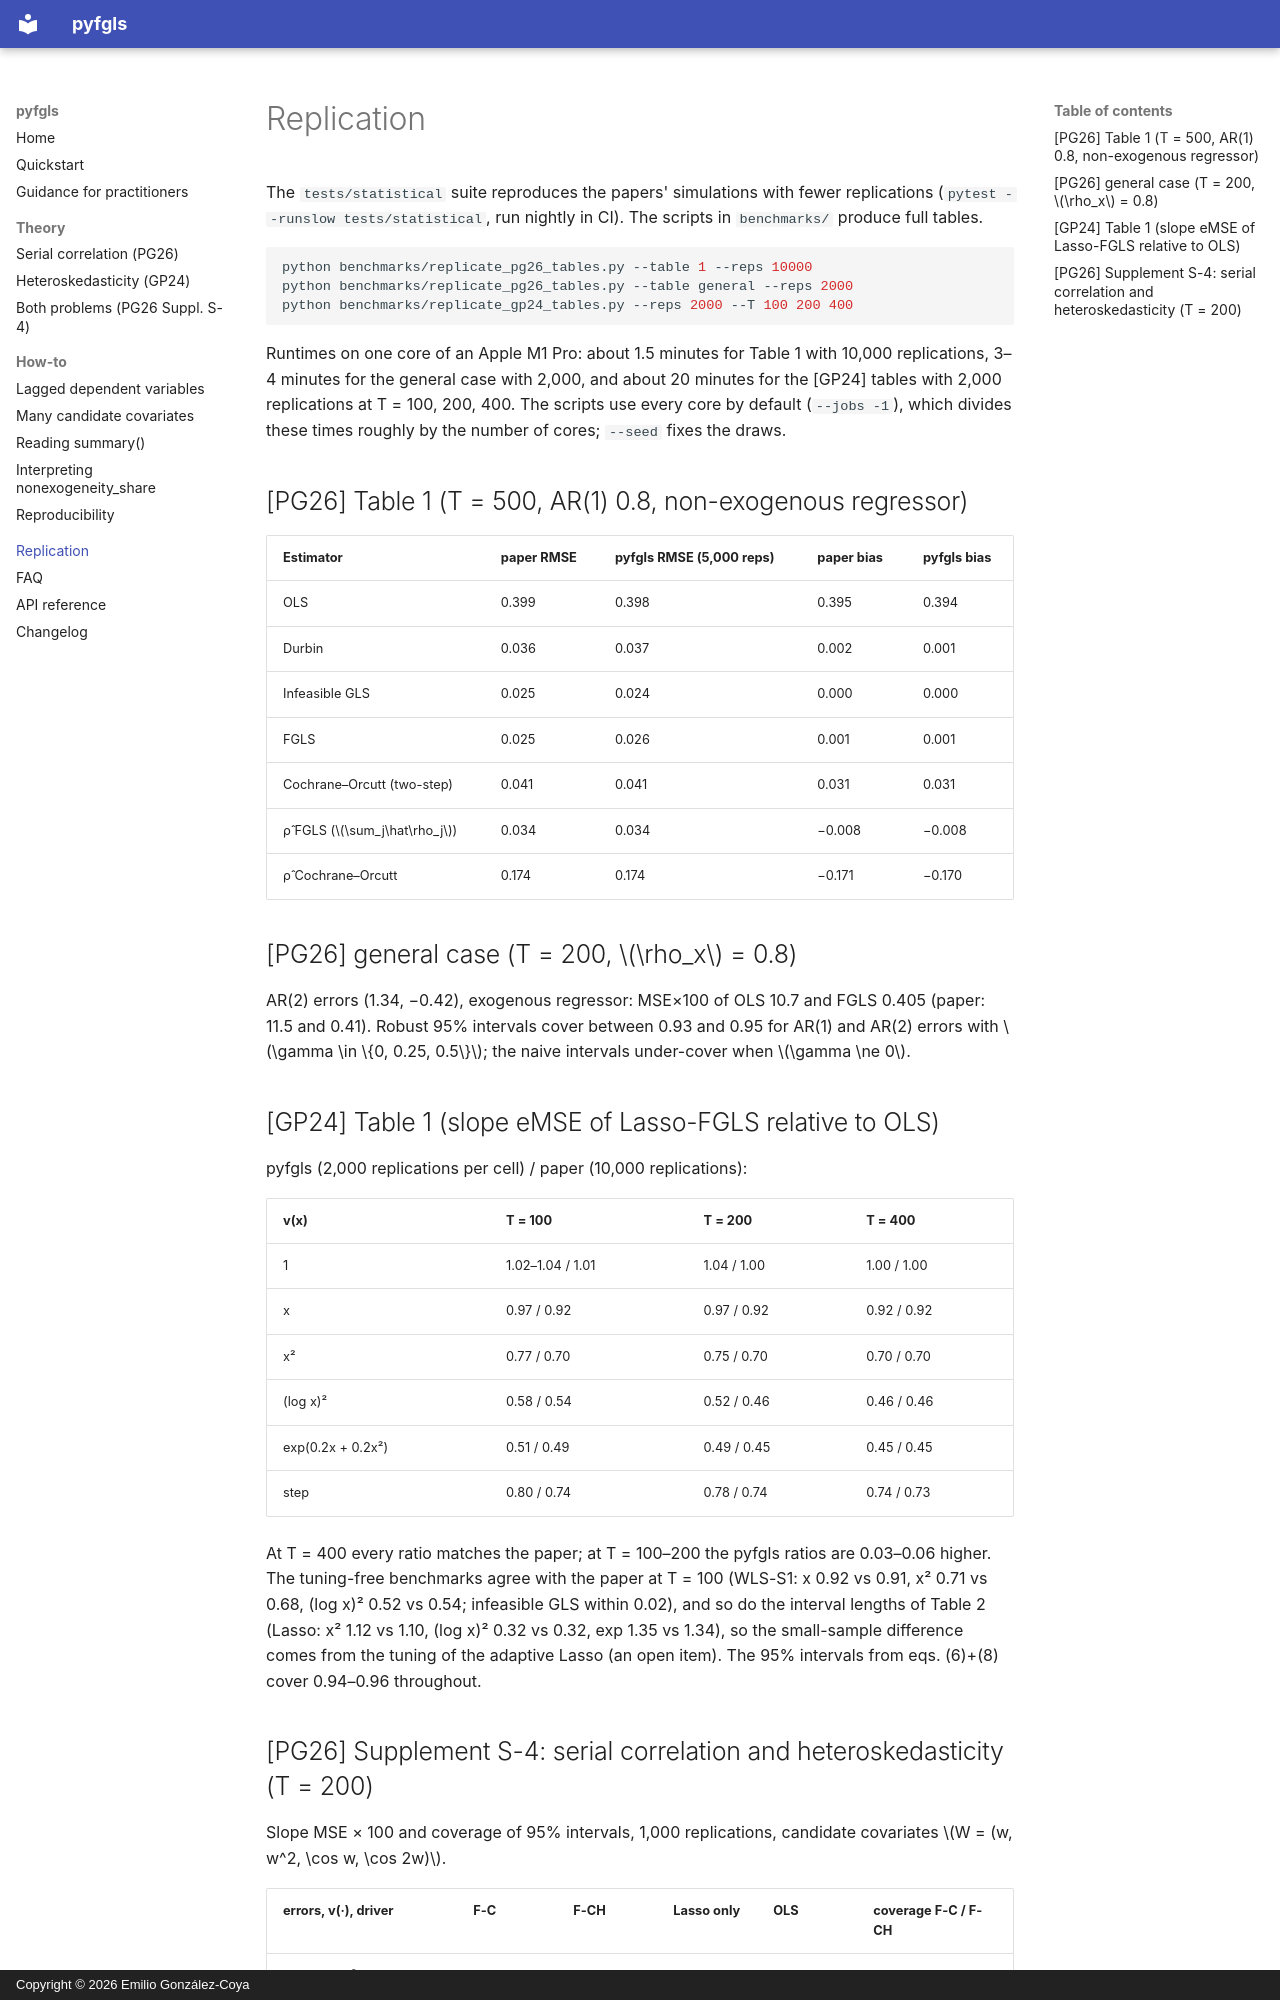

repository: emiliogcs/pyfgls · page: replication/index.html · generator: mkdocs · copyright: Copyright © 2026 Emilio González-Coya

# Replication

The `tests/statistical` suite reproduces the papers' simulations with fewer replications
(`pytest --runslow tests/statistical`, run nightly in CI). The scripts in `benchmarks/`
produce full tables.

```bash
python benchmarks/replicate_pg26_tables.py --table 1 --reps 10000
python benchmarks/replicate_pg26_tables.py --table general --reps 2000
python benchmarks/replicate_gp24_tables.py --reps 2000 --T 100 200 400
```

Runtimes on one core of an Apple M1 Pro: about 1.5 minutes for Table 1 with 10,000
replications, 3–4 minutes for the general case with 2,000, and about 20 minutes for the
[GP24] tables with 2,000 replications at T = 100, 200, 400. The scripts use every core by
default (`--jobs -1`), which divides these times roughly by the number of cores; `--seed`
fixes the draws.

## [PG26] Table 1 (T = 500, AR(1) 0.8, non-exogenous regressor)

| Estimator | paper RMSE | pyfgls RMSE (5,000 reps) | paper bias | pyfgls bias |
|---|---|---|---|---|
| OLS | 0.399 | 0.398 | 0.395 | 0.394 |
| Durbin | 0.036 | 0.037 | 0.002 | 0.001 |
| Infeasible GLS | 0.025 | 0.024 | 0.000 | 0.000 |
| FGLS | 0.025 | 0.026 | 0.001 | 0.001 |
| Cochrane–Orcutt (two-step) | 0.041 | 0.041 | 0.031 | 0.031 |
| ρ̂ FGLS ($\sum_j\hat\rho_j$) | 0.034 | 0.034 | −0.008 | −0.008 |
| ρ̂ Cochrane–Orcutt | 0.174 | 0.174 | −0.171 | −0.170 |

## [PG26] general case (T = 200, $\rho_x$ = 0.8)

AR(2) errors (1.34, −0.42), exogenous regressor: MSE×100 of OLS 10.7 and FGLS 0.405
(paper: 11.5 and 0.41). Robust 95% intervals cover between 0.93 and 0.95 for AR(1) and
AR(2) errors with $\gamma \in \{0, 0.25, 0.5\}$; the naive intervals under-cover when
$\gamma \ne 0$.

## [GP24] Table 1 (slope eMSE of Lasso-FGLS relative to OLS)

pyfgls (2,000 replications per cell) / paper (10,000 replications):

| v(x) | T = 100 | T = 200 | T = 400 |
|---|---|---|---|
| 1 | 1.02–1.04 / 1.01 | 1.04 / 1.00 | 1.00 / 1.00 |
| x | 0.97 / 0.92 | 0.97 / 0.92 | 0.92 / 0.92 |
| x² | 0.77 / 0.70 | 0.75 / 0.70 | 0.70 / 0.70 |
| (log x)² | 0.58 / 0.54 | 0.52 / 0.46 | 0.46 / 0.46 |
| exp(0.2x + 0.2x²) | 0.51 / 0.49 | 0.49 / 0.45 | 0.45 / 0.45 |
| step | 0.80 / 0.74 | 0.78 / 0.74 | 0.74 / 0.73 |

At T = 400 every ratio matches the paper; at T = 100–200 the pyfgls ratios are 0.03–0.06
higher. The tuning-free benchmarks agree with the paper at T = 100 (WLS-S1: x 0.92 vs
0.91, x² 0.71 vs 0.68, (log x)² 0.52 vs 0.54; infeasible GLS within 0.02), and so do the
interval lengths of Table 2 (Lasso: x² 1.12 vs 1.10, (log x)² 0.32 vs 0.32, exp 1.35 vs
1.34), so the small-sample difference comes from the tuning of the adaptive Lasso (an
open item). The 95% intervals from eqs. (6)+(8) cover 0.94–0.96 throughout.
